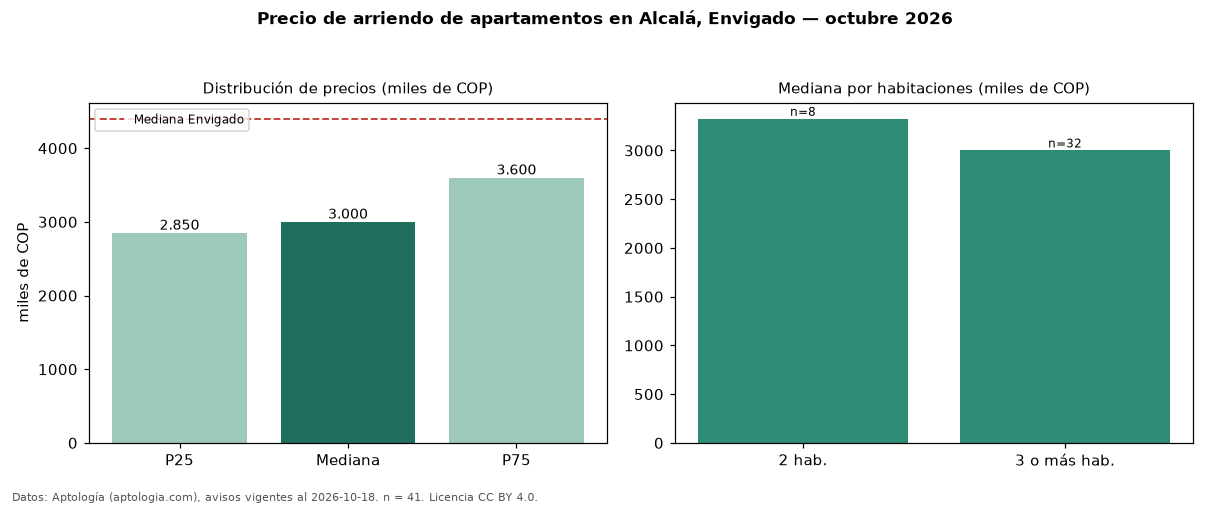

Data behind this chart, as committed beside it:
seccion, metrica, valor, moneda, n
precio, p25, 2850000, COP, 41
precio, mediana, 3000000, COP, 41
precio, p75, 3600000, COP, 41
precio, minimo, 1700000, COP, 41
precio, maximo, 7000000, COP, 41
m2, mediana_precio_m2, 37500, COP, 41
m2, area_mediana_m2, 90.0, m2, 41
banos, mediana_banos, 2.0, , 
estrato, estrato_mas_frecuente, 3, , 39
habitaciones, 2, 3325000, COP, 8
habitaciones, 3+, 3000000, COP, 32
ciudad, mediana_ciudad_referencia, 4400000, COP, 
ciudad, mediana_m2_ciudad, 48864, COP, 
fuente, fecha_datos, 2026-10-18, , 
fuente, atribucion, https://www.aptologia.com/arriendo/envig…, , 
fuente, licencia, CC BY 4.0, , 
